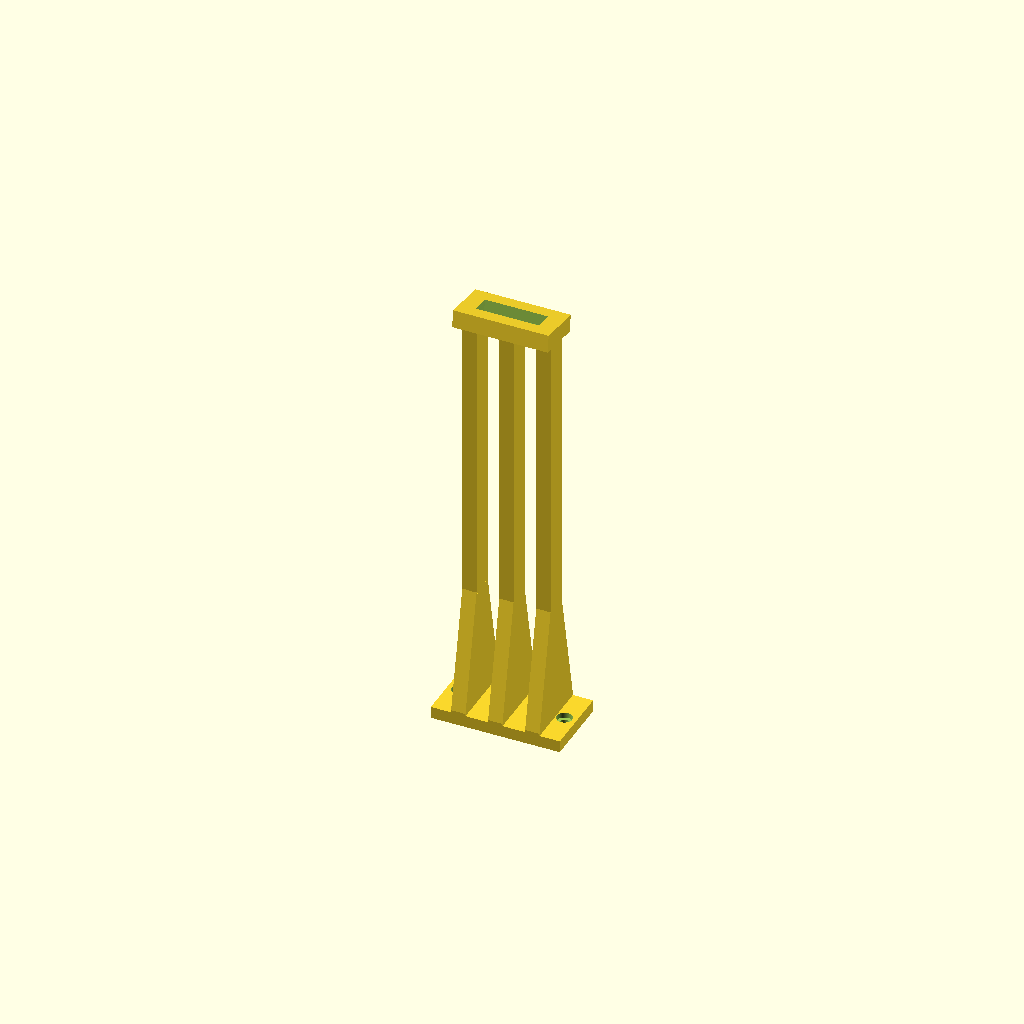
Cell 1: rendered with the file's own defaults.
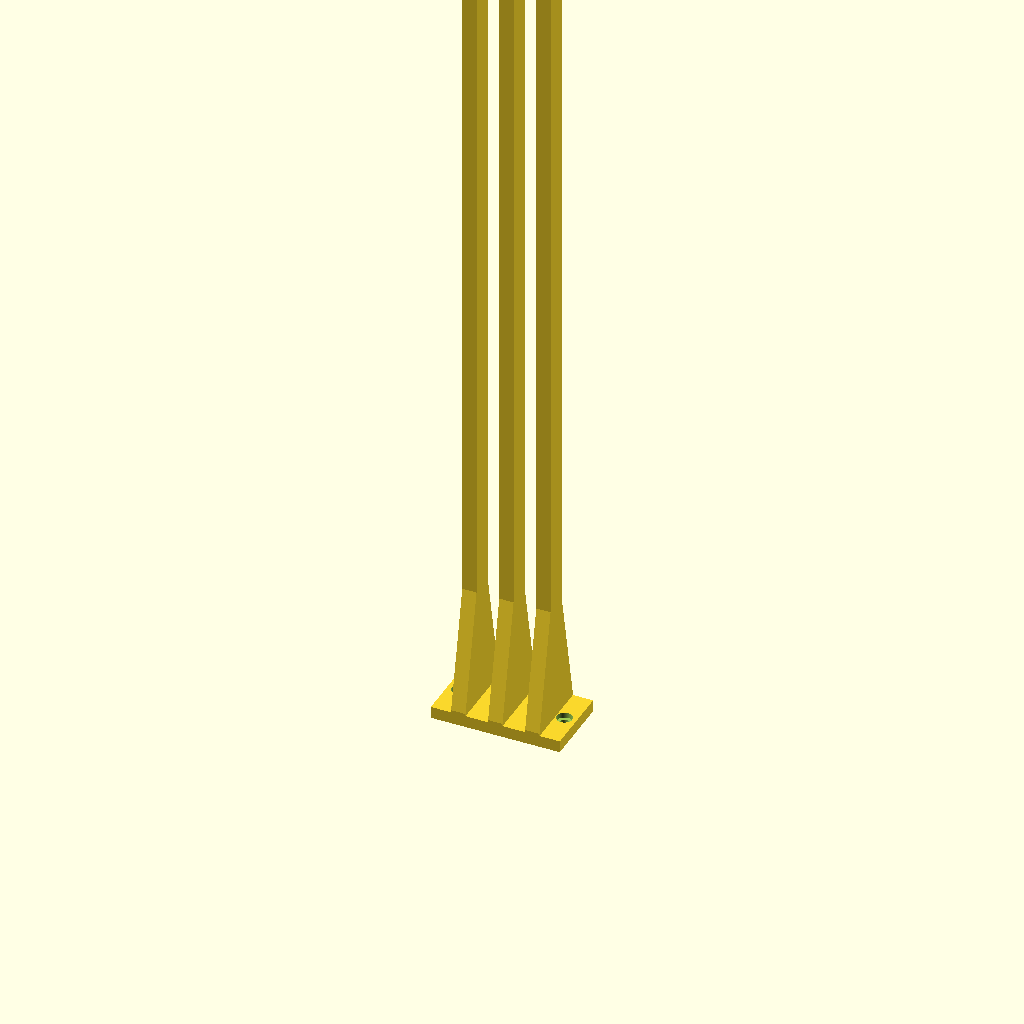
Cell 2: the same model with target_optical_height = 600.
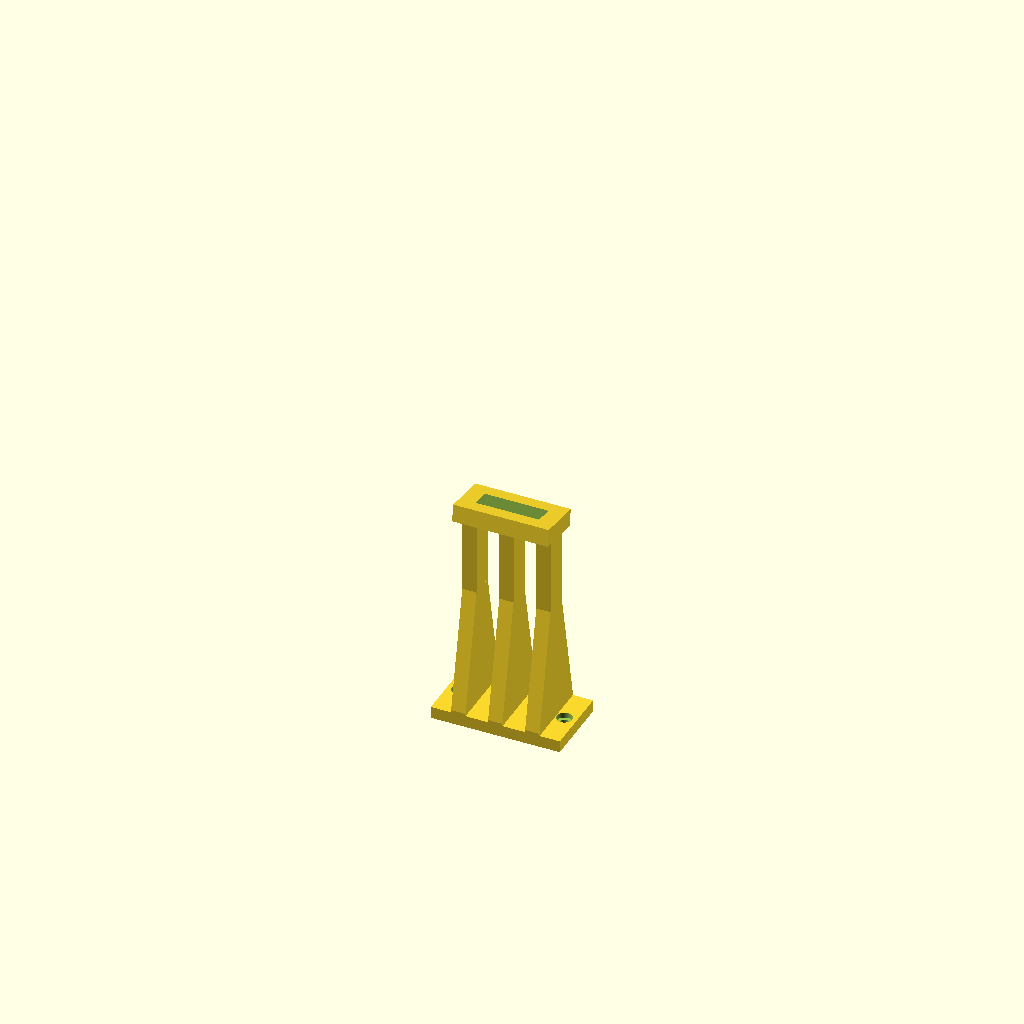
Cell 3: the same model with deck_height_above_floor = 180.
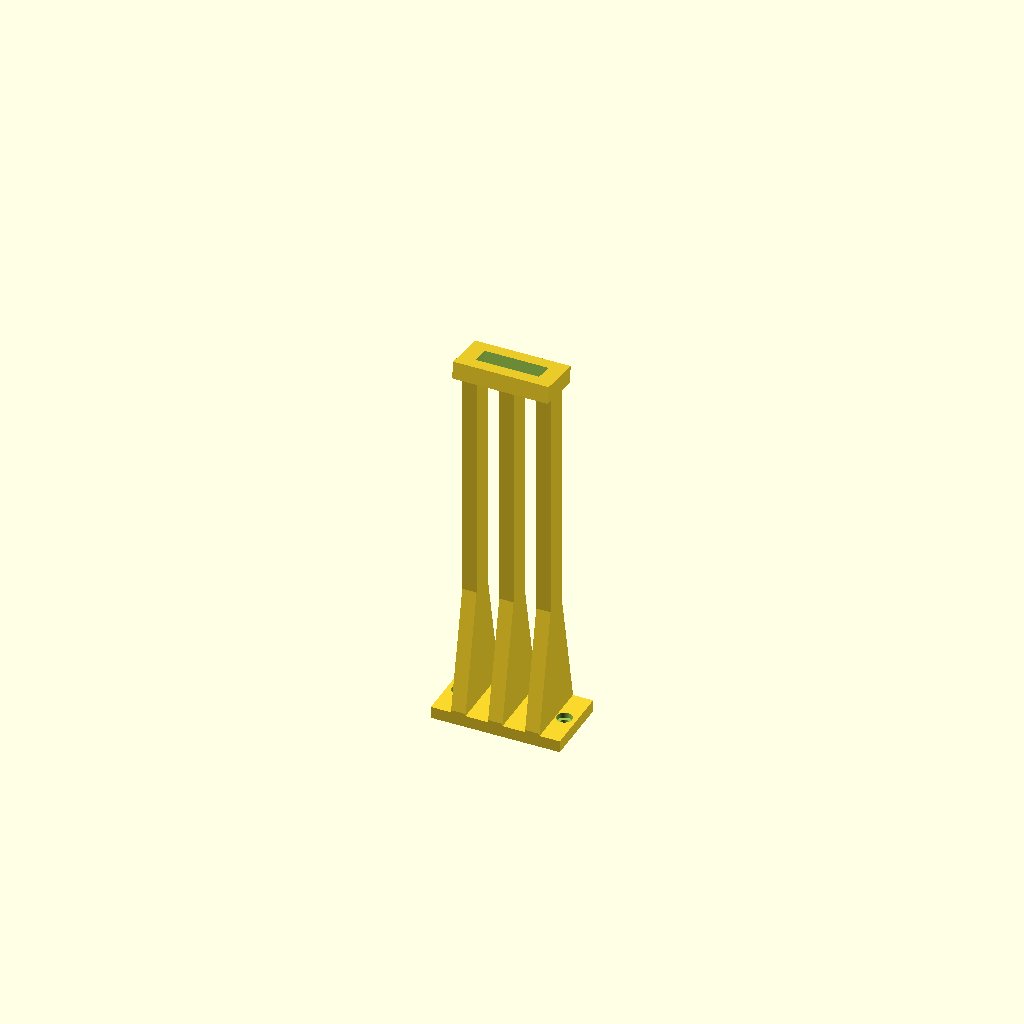
Cell 4: the same model with camera_axis_above_underside = 48.
All cells are drawn from one camera (rotation 55°, 0°, 25°, orthographic, colour scheme Cornfield), so only the parameter changes between them.
OpenSCAD source file cad/accessories/astra_pro_between_wheels_mount.scad:
$fn = 48;
part = "mount"; // [mount,fit_test]

// Placement: camera faces +Y and pitches down toward +Y.
target_optical_height = 300.0;
deck_height_above_floor = 90.0;
camera_axis_above_underside = 24.0;
pitch = 8.0;

// Base-removed Astra Pro interface, measured from the physical camera.
boss_length = 26.0;
boss_depth = 7.9;
boss_projection = 4.5;
boss_clearance = 0.3; // ponytail: tune only this if the printed pocket is tight.
m2_spacing = 18.0;
m2_clearance = 2.4;
interface_skin = 2.4;

// Physical between-wheel mounting pair.
m3_spacing = 44.0;
m3_clearance = 3.6;
m3_head_clearance = 6.5;
base_width = 54.0;
base_depth = 30.0;
base_thickness = 5.0;

saddle_width = 40.0;
saddle_depth = 20.0;
saddle_thickness = boss_projection + boss_clearance + interface_skin;
saddle_contact_z = target_optical_height
    - deck_height_above_floor
    - camera_axis_above_underside * cos(pitch);

leg_width = 6.0;
leg_depth = 10.0;
leg_centres = [-15.5, 0, 15.5];
leg_taper_height = 55.0;
leg_top_z = saddle_contact_z - saddle_thickness * cos(pitch) + 1.0;

assert(m3_spacing == 44.0);
assert(saddle_thickness - boss_projection - boss_clearance >= 2.0);
assert(saddle_width > boss_length + 2 * boss_clearance);
assert(saddle_depth > boss_depth + 2 * boss_clearance);

module saddle() {
    difference() {
        translate([-saddle_width / 2, -saddle_depth / 2, -saddle_thickness])
            cube([saddle_width, saddle_depth, saddle_thickness]);

        // The surrounding top face seats on the camera; the boss drops into this pocket.
        translate([
            -(boss_length + 2 * boss_clearance) / 2,
            -(boss_depth + 2 * boss_clearance) / 2,
            -(boss_projection + boss_clearance)
        ])
            cube([
                boss_length + 2 * boss_clearance,
                boss_depth + 2 * boss_clearance,
                boss_projection + boss_clearance + 0.1
            ]);

        for (x = [-m2_spacing / 2, m2_spacing / 2])
            translate([x, 0, -saddle_thickness - 0.1])
                cylinder(h=saddle_thickness + 0.3, d=m2_clearance);
    }
}

module mount() {
    difference() {
        union() {
            translate([-base_width / 2, -base_depth / 2, 0])
                cube([base_width, base_depth, base_thickness]);

            for (x = leg_centres) {
                hull() {
                    translate([x - leg_width / 2, -base_depth / 2, base_thickness])
                        cube([leg_width, base_depth, 1]);
                    translate([x - leg_width / 2, -leg_depth / 2, leg_taper_height])
                        cube([leg_width, leg_depth, 1]);
                }
                translate([x - leg_width / 2, -leg_depth / 2, leg_taper_height])
                    cube([leg_width, leg_depth, leg_top_z - leg_taper_height]);
            }

            translate([0, 0, saddle_contact_z])
                rotate([-pitch, 0, 0])
                    saddle();
        }

        for (x = [-m3_spacing / 2, m3_spacing / 2]) {
            translate([x, 0, -0.1])
                cylinder(h=base_thickness + 0.2, d=m3_clearance);
            translate([x, 0, base_thickness - 2.2])
                cylinder(h=2.3, d=m3_head_clearance);
        }
    }
}

if (part == "mount")
    mount();
else if (part == "fit_test")
    translate([0, 0, saddle_thickness]) saddle();
else
    assert(false, "part must be mount or fit_test");
Parameter table extracted from the source (name, type, default, range or options):
part: string, default "mount", options "mount", "fit_test"
target_optical_height: number, default 300
deck_height_above_floor: number, default 90
camera_axis_above_underside: number, default 24
pitch: number, default 8
boss_length: number, default 26
boss_depth: number, default 7.9
boss_projection: number, default 4.5
boss_clearance: number, default 0.3
m2_spacing: number, default 18
m2_clearance: number, default 2.4
interface_skin: number, default 2.4
m3_spacing: number, default 44
m3_clearance: number, default 3.6
m3_head_clearance: number, default 6.5
base_width: number, default 54
base_depth: number, default 30
base_thickness: number, default 5
saddle_width: number, default 40
saddle_depth: number, default 20
leg_width: number, default 6
leg_depth: number, default 10
leg_centres: vector, default [-15.5, 0, 15.5]
leg_taper_height: number, default 55
